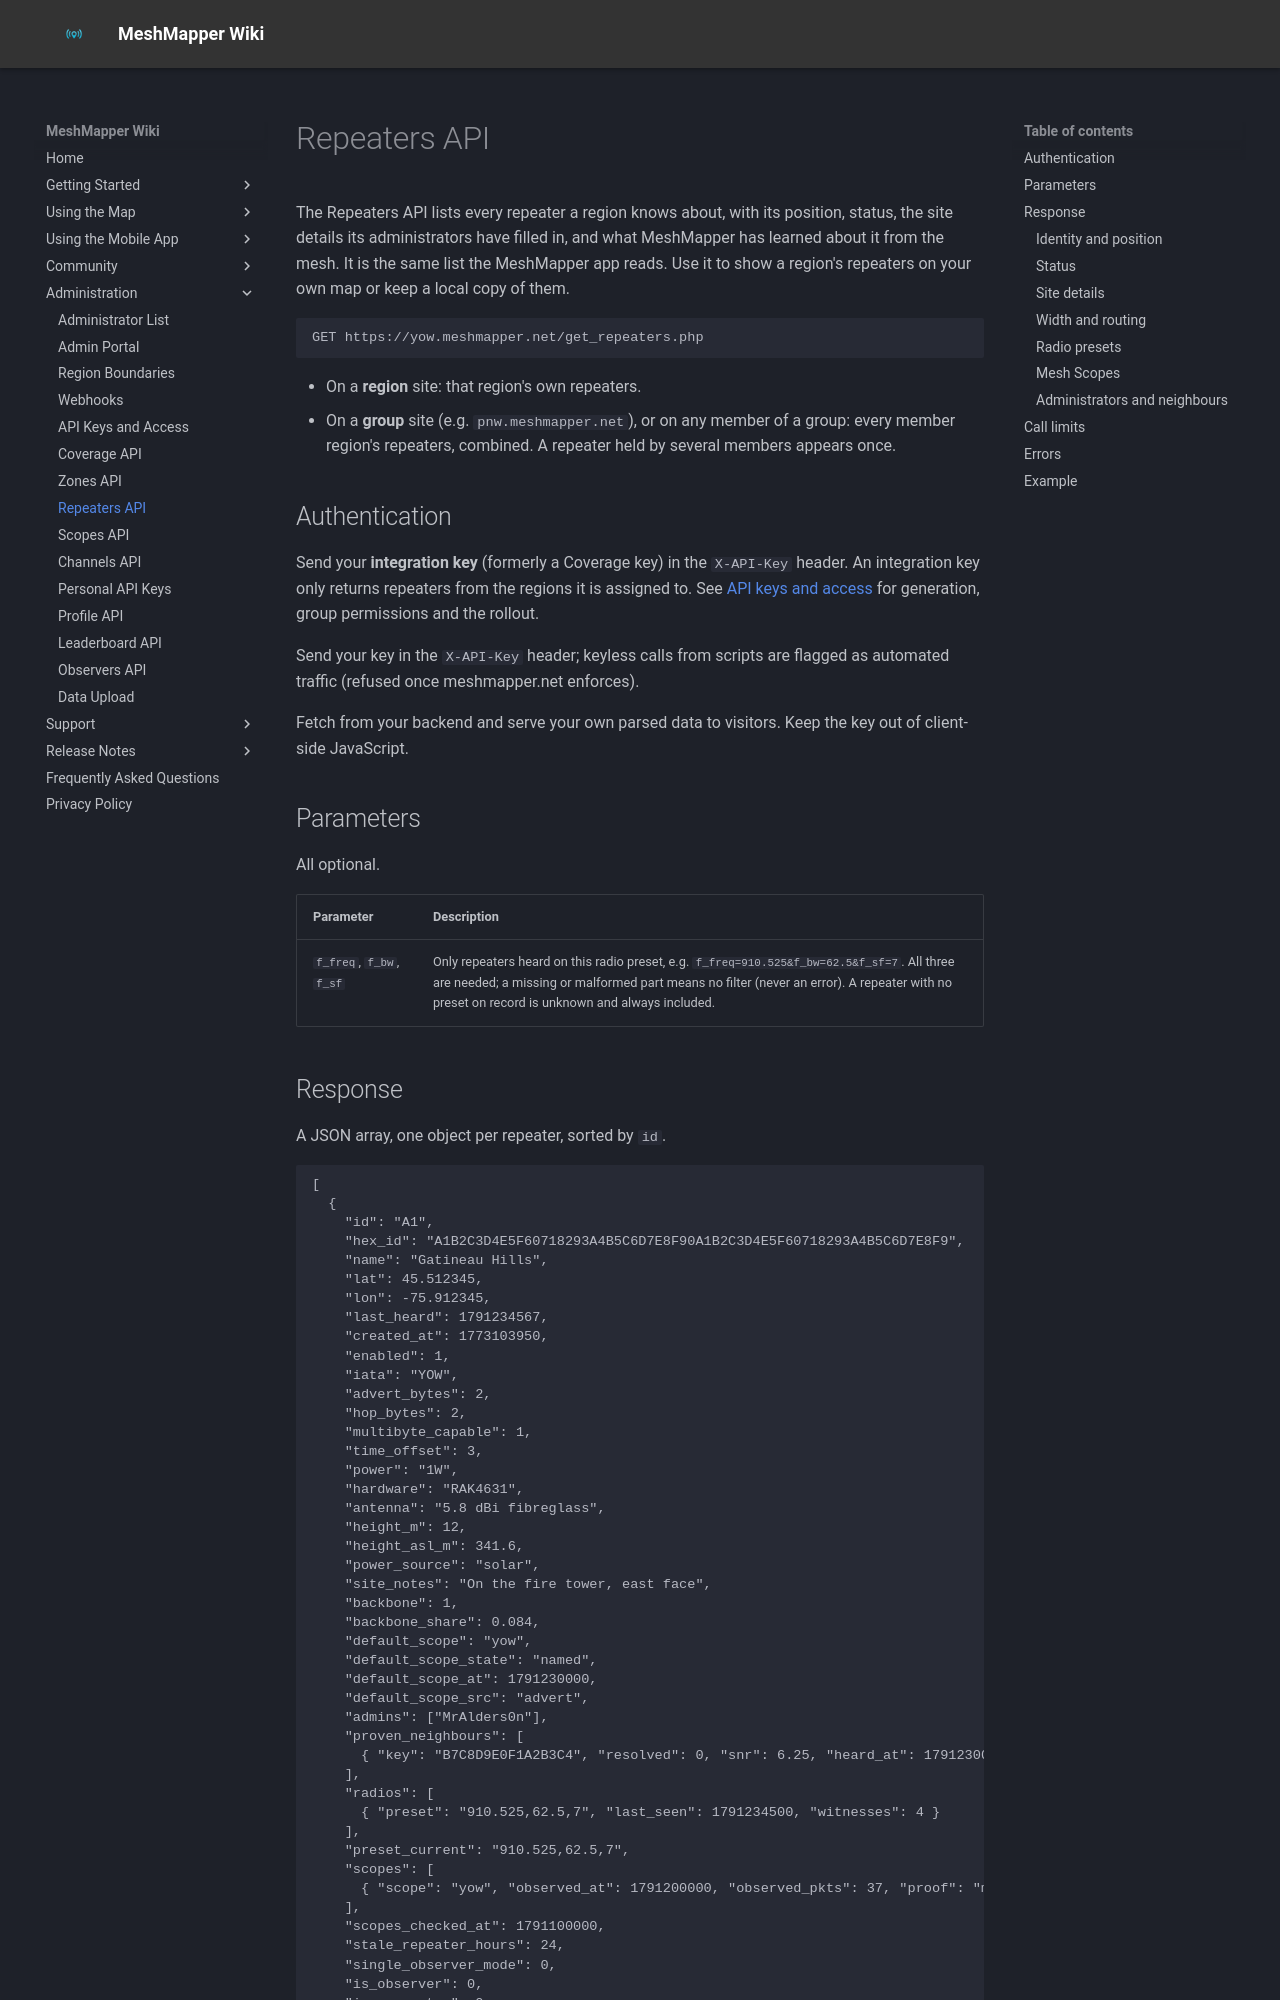

repository: MeshMapper/MeshMapper_Wiki · page: repeaters-api/index.html · generator: mkdocs

# Repeaters API

The Repeaters API lists every repeater a region knows about, with its position, status, the site details its administrators have filled in, and what MeshMapper has learned about it from the mesh. It is the same list the MeshMapper app reads. Use it to show a region's repeaters on your own map or keep a local copy of them.

```
GET https://yow.meshmapper.net/get_repeaters.php
```

- On a **region** site: that region's own repeaters.
- On a **group** site (e.g. `pnw.meshmapper.net`), or on any member of a group: every member region's repeaters, combined. A repeater held by several members appears once.

## Authentication

Send your **integration key** (formerly a Coverage key) in the `X-API-Key` header. An integration key only returns repeaters from the regions it is assigned to. See [API keys and access](api-keys.md) for generation, group permissions and the rollout.

Send your key in the `X-API-Key` header; keyless calls from scripts are flagged as automated traffic (refused once meshmapper.net enforces).

Fetch from your backend and serve your own parsed data to visitors. Keep the key out of client-side JavaScript.

## Parameters

All optional.

| Parameter | Description |
| --- | --- |
| `f_freq`, `f_bw`, `f_sf` | Only repeaters heard on this radio preset, e.g. `f_freq=910.525&f_bw=62.5&f_sf=7`. All three are needed; a missing or malformed part means no filter (never an error). A repeater with no preset on record is unknown and always included. |

## Response

A JSON array, one object per repeater, sorted by `id`.

```json
[
  {
    "id": "A1",
    "hex_id": "A1B2C3D4E5F60718293A4B5C6D7E8F90A1B2C3D4E5F60718293A4B5C6D7E8F9",
    "name": "Gatineau Hills",
    "lat": 45.512345,
    "lon": -75.912345,
    "last_heard": 1791234567,
    "created_at": 1773103950,
    "enabled": 1,
    "iata": "YOW",
    "advert_bytes": 2,
    "hop_bytes": 2,
    "multibyte_capable": 1,
    "time_offset": 3,
    "power": "1W",
    "hardware": "RAK4631",
    "antenna": "5.8 dBi fibreglass",
    "height_m": 12,
    "height_asl_m": 341.6,
    "power_source": "solar",
    "site_notes": "On the fire tower, east face",
    "backbone": 1,
    "backbone_share": 0.084,
    "default_scope": "yow",
    "default_scope_state": "named",
    "default_scope_at": 1791230000,
    "default_scope_src": "advert",
    "admins": ["MrAlders0n"],
    "proven_neighbours": [
      { "key": "B7C8D9E0F1A2B3C4", "resolved": 0, "snr": 6.25, "heard_at": 1791230011 }
    ],
    "radios": [
      { "preset": "910.525,62.5,7", "last_seen": 1791234500, "witnesses": 4 }
    ],
    "preset_current": "910.525,62.5,7",
    "scopes": [
      { "scope": "yow", "observed_at": 1791200000, "observed_pkts": 37, "proof": "multibyte", "reported_at": 1791100000, "uploaded_at": null }
    ],
    "scopes_checked_at": 1791100000,
    "stale_repeater_hours": 24,
    "single_observer_mode": 0,
    "is_observer": 0,
    "is_carpeater": 0
  }
]
```
